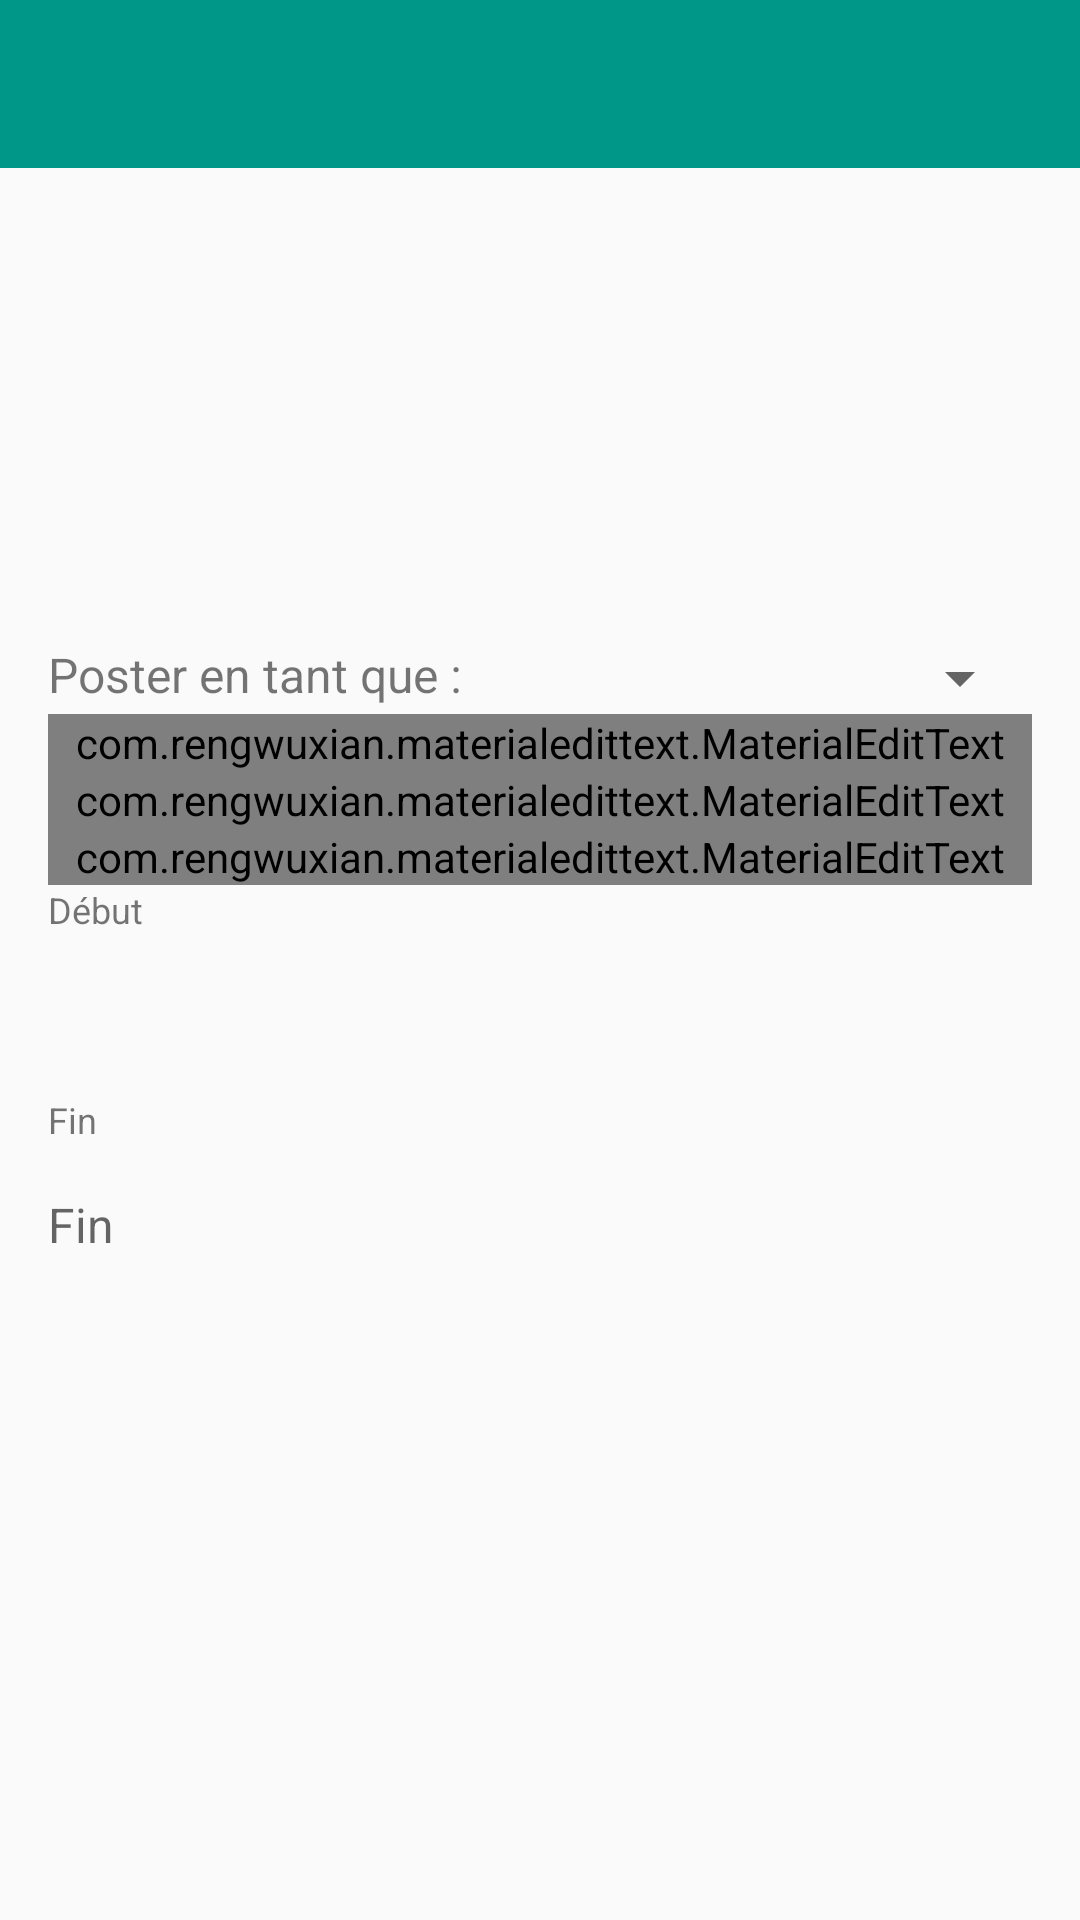

Here is an Android app screen rendered from its layout file. Give the layout XML and the strings, colors and styles it references.
<!-- AndroidManifest.xml: application theme AppTheme -->
<!-- res/layout/activity_create_event.xml -->
<LinearLayout xmlns:android="http://schemas.android.com/apk/res/android"
    xmlns:app="http://schemas.android.com/apk/res-auto"
    xmlns:tools="http://schemas.android.com/tools"
    android:id="@+id/main_content"
    android:layout_width="match_parent"
    android:layout_height="match_parent"
    android:orientation="vertical"
    tools:context="com.example.kant.artmevisual.CreateEventActivity">

    <include layout="@layout/toolbar_actionbar" />

    <ScrollView
        android:layout_width="match_parent"
        android:layout_height="wrap_content">

        <LinearLayout
            android:layout_width="match_parent"
            android:layout_height="wrap_content"
            android:layout_marginBottom="@dimen/element_spacing_normal"
            android:layout_marginLeft="@dimen/content_padding_normal"
            android:layout_marginRight="@dimen/content_padding_normal"
            android:layout_marginTop="@dimen/element_spacing_normal"
            android:orientation="vertical">

            <ImageView
                android:id="@+id/event_img"
                android:layout_width="match_parent"
                android:layout_height="150dp"
                android:contentDescription="@string/event_image_desc" />
            
            <LinearLayout
                android:layout_width="match_parent"
                android:layout_height="wrap_content"
                android:orientation="horizontal">

                <TextView
                    android:layout_width="wrap_content"
                    android:layout_height="wrap_content"
                    android:text="@string/create_event_choose_account_string"
                    android:textSize="16sp" />

                <Spinner
                    android:id="@+id/account_spinner"
                    android:layout_width="match_parent"
                    android:layout_height="wrap_content" />
            </LinearLayout>

            <com.rengwuxian.materialedittext.MaterialEditText
                android:id="@+id/create_event_name"
                android:layout_width="match_parent"
                android:layout_height="wrap_content"
                android:hint="@string/create_event_name"
                android:textSize="34sp"
                app:floatingLabel="highlight"
                app:maxCharacters="50"
                app:singleLineEllipsis="true" />

            <com.rengwuxian.materialedittext.MaterialEditText
                android:id="@+id/create_event_place"
                android:layout_width="match_parent"
                android:layout_height="wrap_content"
                android:hint="@string/create_event_place"
                android:textSize="16sp"
                app:floatingLabel="highlight"
                app:singleLineEllipsis="true" />

            <com.rengwuxian.materialedittext.MaterialEditText
                android:id="@+id/create_event_desc"
                android:layout_width="match_parent"
                android:layout_height="wrap_content"
                android:hint="@string/create_event_desc"
                android:inputType="textMultiLine"
                android:textSize="16sp"
                app:floatingLabel="highlight"
                app:maxCharacters="1000" />

            <TextView
                android:layout_width="match_parent"
                android:layout_height="wrap_content"
                android:text="@string/create_event_start"
                android:textSize="12sp" />

            <LinearLayout
                android:layout_width="match_parent"
                android:layout_height="wrap_content"
                android:orientation="horizontal">

                <TextView
                    android:id="@+id/start_date"
                    android:layout_width="fill_parent"
                    android:layout_height="wrap_content"
                    android:layout_weight="0.3"
                    android:background="?attr/selectableItemBackground"
                    android:paddingBottom="@dimen/content_padding_normal"
                    android:paddingTop="@dimen/content_padding_normal"
                    android:textColor="@android:color/black"
                    android:textSize="16sp" />

                <TextView
                    android:id="@+id/start_time"
                    android:layout_width="fill_parent"
                    android:layout_height="wrap_content"
                    android:layout_marginLeft="@dimen/content_padding_normal"
                    android:layout_weight="0.7"
                    android:background="?attr/selectableItemBackground"
                    android:paddingBottom="@dimen/content_padding_normal"
                    android:paddingTop="@dimen/content_padding_normal"
                    android:textColor="@android:color/black"
                    android:textSize="16sp" />

            </LinearLayout>

            <TextView
                android:layout_width="match_parent"
                android:layout_height="wrap_content"
                android:text="@string/create_event_end"
                android:textSize="12sp" />

            <LinearLayout
                android:layout_width="match_parent"
                android:layout_height="wrap_content"
                android:orientation="horizontal">

                <TextView
                    android:id="@+id/end_date"
                    android:layout_width="fill_parent"
                    android:layout_height="wrap_content"
                    android:layout_weight="0.3"
                    android:background="?attr/selectableItemBackground"
                    android:hint="@string/create_event_end"
                    android:paddingBottom="@dimen/content_padding_normal"
                    android:paddingTop="@dimen/content_padding_normal"
                    android:textColor="@android:color/black"
                    android:textSize="16sp" />

                <TextView
                    android:id="@+id/end_time"
                    android:layout_width="fill_parent"
                    android:layout_height="wrap_content"
                    android:layout_marginLeft="@dimen/content_padding_normal"
                    android:layout_weight="0.7"
                    android:background="?attr/selectableItemBackground"
                    android:paddingBottom="@dimen/content_padding_normal"
                    android:paddingTop="@dimen/content_padding_normal"
                    android:textColor="@android:color/black"
                    android:textSize="16sp" />

            </LinearLayout>

        </LinearLayout>
    </ScrollView>
</LinearLayout>
<!-- res/layout/toolbar_actionbar.xml (included above) -->
<android.support.v7.widget.Toolbar xmlns:android="http://schemas.android.com/apk/res/android"
    xmlns:app="http://schemas.android.com/apk/res-auto"
    android:id="@+id/toolbar_actionbar"
    android:layout_width="match_parent"
    android:layout_height="wrap_content"
    android:background="@color/primary"
    android:minHeight="?attr/actionBarSize"
    app:popupTheme="@style/ThemeOverlay.AppCompat.Light"
    app:theme="@style/ThemeOverlay.AppCompat.Dark.ActionBar" />
<!-- resources referenced by this layout -->
<resources>
  <color name="primary">#009688</color>
  <dimen name="content_padding_normal">16dp</dimen>
  <dimen name="element_spacing_normal">8dp</dimen>
  <string name="create_event_choose_account_string">Poster en tant que :</string>
  <string name="create_event_desc">Description</string>
  <string name="create_event_end">Fin</string>
  <string name="create_event_name">Titre de l\'évènement</string>
  <string name="create_event_place">Lieu</string>
  <string name="create_event_start">Début</string>
  <string name="event_image_desc">image de l\'event</string>
  <style name="AppTheme" parent="AppTheme.Base" />
  <style name="AppTheme.Base" parent="Theme.AppCompat.Light.NoActionBar">
          <item name="colorPrimary">@color/primary</item>
          <item name="colorPrimaryDark">@color/primary_dark</item>
          <item name="colorAccent">@color/accent</item>
      </style>
  <color name="primary_dark">#00796B</color>
  <color name="accent">#FF9800</color>
</resources>
